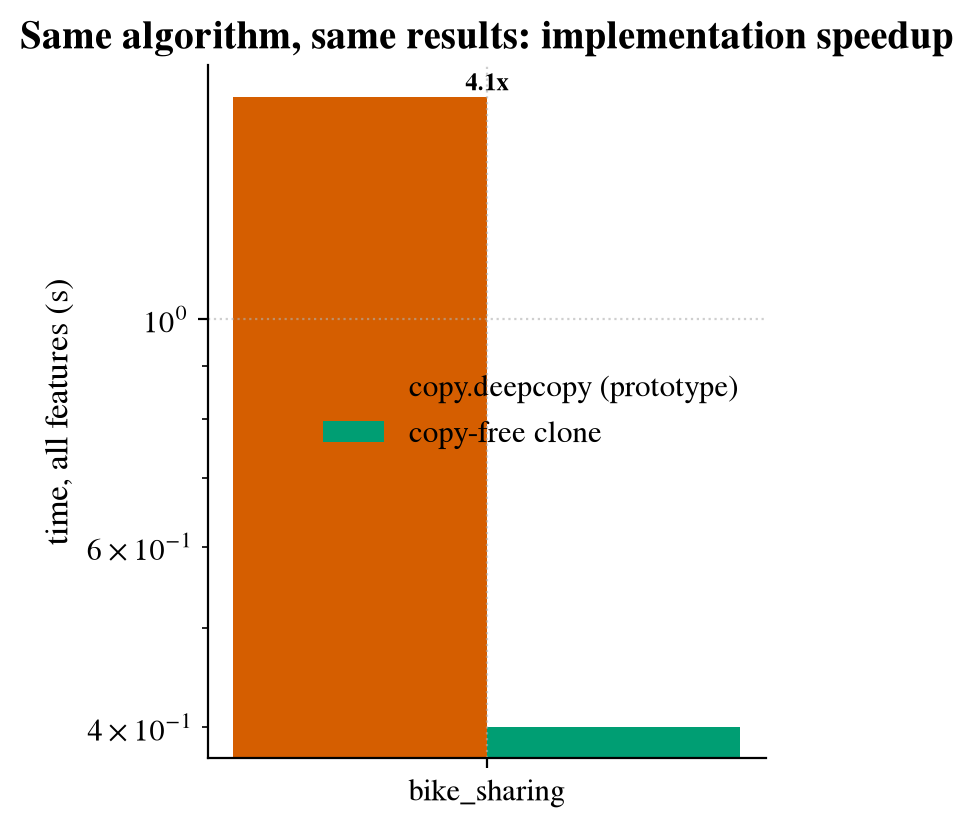

The file beside this chart, header and first rows:
dataset, n_nodes, deepcopy_s, clone_s, speedup
bike_sharing, 1199, 1.648, 0.4009, 4.112
